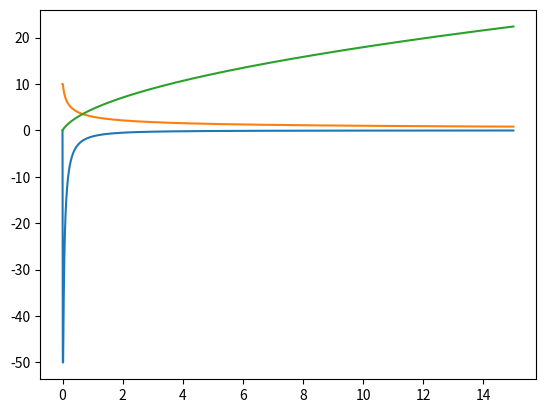

Write Python code to recreate this figure.
"""
Created:    Mon Feb 15 2018
[redacted]
"""

import matplotlib.pyplot as plt
import numpy as np

# Q1
# v0 = 5
# v1 = 23
# Dx = 1000

# dt = 0.1
# T = 135
# t = np.linspace(0,T, round(T/dt + 1))
# x = np.zeros(len(t))
# v = np.zeros(len(t))
# x[0] = 0
# v[0] = v0
# a = (v1**2-v0**2) / (2*Dx)

# for i in range(len(t)-1):
#     x[i+1] = x[i] + v[i]*dt
#     v[i+1] = v[i] + a*dt

# v3 = np.sqrt(v0**2 + 2*a*3000)
# print(v3)
# t3 = (v3-v0)/a
# print(t3)

# print(x)

# plt.plot(t, v)
# plt.plot(t, x)
# plt.show()

# Q2
# x0 = 0
# v0 = 7
# Dx = 1000
# P = 12
# m = 1000

# dt = 0.001
# T = 700
# t = np.linspace(0,T, round(T/dt + 1))
# x = np.zeros(len(t))
# v = np.zeros(len(t))
# x[0] = x0
# v[0] = v0
# a = P/m
# print("a", a)

# for i in range(len(t)-1):
#     x[i+1] = x[i] + v[i]*dt
#     v[i+1] = v[i] + a*dt

# v1 = np.sqrt(v0**2 + 2*a*6000)
# print("v: ", v1)
# t1 = (v1-v0)/a
# print("t1: ", t1)

# v1n = np.interp(6000, x, v)
# print("v1n: ", v1n)
# t1n = np.interp(4000, x, t)
# print("t1n: ", t1n)

# print("error: ", v1 - v1n)

# plt.plot(t, v)
# plt.plot(t, x)
# plt.show()

# Q3:
x0 = 0
v0 = 10
m = 200

dt = 0.01
T = 15
t = np.linspace(0,T, round(T/dt + 1))
x = np.zeros(len(t))
v = np.zeros(len(t))
a = np.zeros(len(t))
x[0] = x0
v[0] = v0

for i in range(len(t)-1):
    a[i+1] = -(10*v[i]**3)/m
    x[i+1] = x[i] + v[i]*dt
    v[i+1] = v[i] + a[i]*dt

v1 = ((20*10 / m)+v0**(-2))**(-1/2)
print("v: ", v1)
x1 = (m/10)*((20*8 / m)+v0**(-2))**(1/2) - 2
print("x: ", x1)

v1n = np.interp(10, t, v)
print("v1n: ", v1n)
x1n = np.interp(8, t, x)
print("x1n: ", x1n)

print("v error: ", v1 - v1n)
print("x error: ", x1 - x1n)

plt.plot(t, a)
plt.plot(t, v)
plt.plot(t, x)


# Q5:
# Fy = T - ma*g
# Fy = T - mb*g
# l = sa + sb
# aa = -ab
# aa = (2*g*mb) / (ma+mb) - g

# Q6:
#Fy=2*T-ma*g
#Fy=T-mb*g
#l=2*sa+sb
#aa=-ab/2
#aa=(6*g*mb)/(ma+4*mb)-g